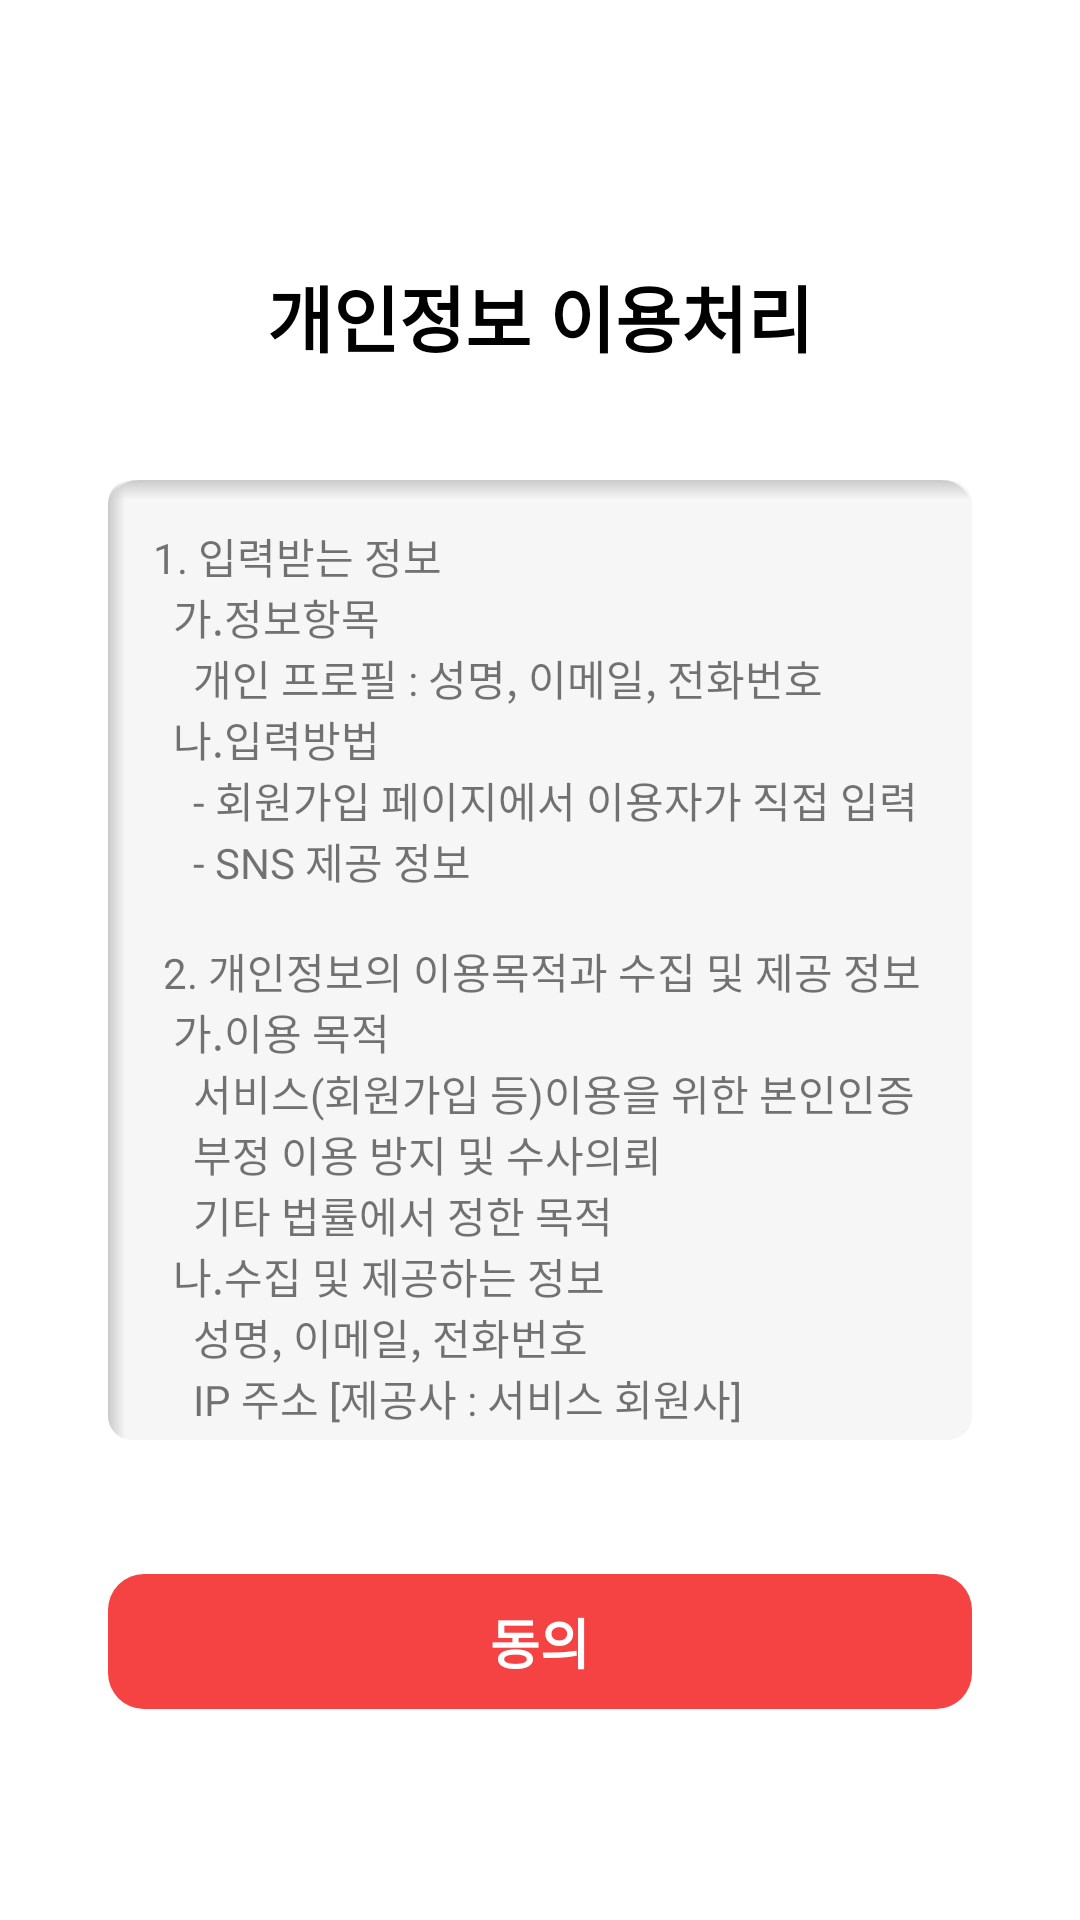

Write the Android layout XML for this screen, with the resource values it uses.
<!-- AndroidManifest.xml: application theme Theme.Relay -->
<!-- res/layout/activity_privacy_condition.xml -->
<?xml version="1.0" encoding="utf-8"?>
<androidx.constraintlayout.widget.ConstraintLayout xmlns:android="http://schemas.android.com/apk/res/android"
    xmlns:app="http://schemas.android.com/apk/res-auto"
    xmlns:tools="http://schemas.android.com/tools"
    android:layout_width="match_parent"
    android:layout_height="match_parent"
    tools:context=".login.view.PrivacyConditionActivity">

    <TextView
        android:id="@+id/tv_info"
        android:layout_width="wrap_content"
        android:layout_height="wrap_content"
        android:textColor="@color/black"
        android:textStyle="bold"
        android:textSize="24sp"
        android:text="@string/person_info"
        app:layout_constraintStart_toStartOf="parent"
        app:layout_constraintEnd_toEndOf="parent"
        app:layout_constraintTop_toTopOf="parent"
        app:layout_constraintBottom_toTopOf="@id/scroll_text"
        app:layout_constraintVertical_bias="0.7"/>

    <ScrollView
        android:id="@+id/scroll_text"
        android:layout_width="0dp"
        android:layout_height="0dp"
        app:layout_constraintWidth_default="percent"
        app:layout_constraintWidth_percent="0.8"
        app:layout_constraintHeight_default="percent"
        app:layout_constraintHeight_percent="0.5"
        android:background="@drawable/text_gray_inside_shadow"
        app:layout_constraintStart_toStartOf="parent"
        app:layout_constraintEnd_toEndOf="parent"
        app:layout_constraintTop_toTopOf="parent"
        app:layout_constraintBottom_toBottomOf="parent"
        android:scrollbars="none">

        <TextView
            android:layout_width="match_parent"
            android:layout_height="match_parent"
            android:padding="15dp"
            android:text="@string/info_text"/>
    </ScrollView>

    <android.widget.Button
        android:id="@+id/btn_agree"
        android:layout_width="0dp"
        android:layout_height="45dp"
        app:layout_constraintWidth_default="percent"
        app:layout_constraintWidth_percent="0.8"
        android:textStyle="bold"
        android:textColor="@color/white"
        android:textSize="18sp"
        android:text="@string/agree"
        app:layout_constraintStart_toStartOf="parent"
        app:layout_constraintEnd_toEndOf="parent"
        app:layout_constraintTop_toBottomOf="@id/scroll_text"
        app:layout_constraintBottom_toBottomOf="parent"
        app:layout_constraintVertical_bias="0.3"
        android:background="@drawable/btn_orange2"
        style="?android:attr/borderlessButtonStyle"
        android:layout_marginVertical="25dp"/>


</androidx.constraintlayout.widget.ConstraintLayout>
<!-- resources referenced by this layout -->
<resources>
  <color name="black">#FF000000</color>
  <color name="white">#FFFFFFFF</color>
  <!-- drawable btn_orange2 (drawable) -->
  <?xml version="1.0" encoding="utf-8"?>
  <shape xmlns:android="http://schemas.android.com/apk/res/android"
      android:shape="rectangle">
  
      <stroke
          android:width="0dp"/>
  
      <corners android:radius="12dp"/>
  
      <solid
          android:color="@color/main_color_btn1" />
  
  </shape>
  <!-- drawable text_gray_inside_shadow (drawable) -->
  <?xml version="1.0" encoding="utf-8"?>
  <layer-list xmlns:android="http://schemas.android.com/apk/res/android">
  
      <item>
          <shape android:shape="rectangle">
              <solid android:color="@color/text_background_gray"/>
              <corners android:radius="8dp"/>
          </shape>
  
      </item>
  
      
      <item>
          <shape android:shape="rectangle">
              <gradient
                  android:angle="180"
                  android:centerColor="#00FF0000"
                  android:centerX="0.98"
                  android:endColor="#CACACA"
                  android:startColor="#00FF0000" />
              <corners android:radius="8dp" />
          </shape>
      </item>
  
      
      <item>
          <shape android:shape="rectangle">
              <gradient
                  android:angle="270"
                  android:centerColor="#00FF0000"
                  android:centerY="0.02"
                  android:endColor="#00FF0000"
                  android:startColor="#CACACA" />
              <corners android:radius="10dp" />
          </shape>
      </item>
  </layer-list>
  <string name="agree">동의</string>
  <string name="info_text">1. 입력받는 정보\n
      \t가.정보항목\n
          \t\t개인 프로필 : 성명, 이메일, 전화번호\n
      \t나.입력방법\n
          \t\t- 회원가입 페이지에서 이용자가 직접 입력\n
          \t\t- SNS 제공 정보\n\n
  
  2. 개인정보의 이용목적과 수집 및 제공 정보\n
      \t가.이용 목적\n
          \t\t서비스(회원가입 등)이용을 위한 본인인증\n
          \t\t부정 이용 방지 및 수사의뢰\n
          \t\t기타 법률에서 정한 목적\n
      \t나.수집 및 제공하는 정보\n
          \t\t성명, 이메일, 전화번호\n
          \t\tIP 주소 [제공사 : 서비스 회원사]\n\n
  
  3. 개인정보의 보유 및 이용기간\n
      \t이용자의 개인정보는 원칙적으로 개인정보의 수집 및 이용목적이 달성되면 지체없이 파기합니다.\n
      \t단, 다음의 정보에 대해서는 아래의 이유로 명기한 기간 동안 보유합니다.\n\n
  
      \t가.회사 내부 방침에 의한 정보보유 사유\n
          \t\t본인확인 발생 및 차단기록, 주민등록번호\n
          \t\t보유 이유: 부정 이용 방지 및 민원 처리\n
          \t\t보유 기간: 5년\n
      \t나.관계법령에 의한 정보보유 사유\n
          \t\t이용자 불만 또는 분쟁 처리에 관한 기록\n
          \t\t보유 이유: 전자상거래 등에서의 소비자보호에 관한 법률\n
          \t\t보유 기간: 3년\n</string>
  <string name="person_info">개인정보 이용처리</string>
  <style name="Theme.Relay" parent="Theme.MaterialComponents.DayNight.NoActionBar">
          
          <item name="colorPrimary">@color/purple_500</item>
          <item name="colorPrimaryVariant">@color/purple_700</item>
          <item name="colorOnPrimary">@color/white</item>
          
          <item name="colorSecondary">@color/teal_200</item>
          <item name="colorSecondaryVariant">@color/teal_700</item>
          <item name="colorOnSecondary">@color/black</item>
          
          <item name="android:statusBarColor">#DD9E9D9D</item>
          
          <item name="windowActionBar">false</item>
          <item name="windowNoTitle">true</item>
      </style>
  <color name="main_color_btn1">#F54242</color>
  <color name="text_background_gray">#F6F6F6</color>
  <color name="purple_500">#FF6200EE</color>
  <color name="purple_700">#FF3700B3</color>
  <color name="teal_200">#FF03DAC5</color>
  <color name="teal_700">#FF018786</color>
</resources>
